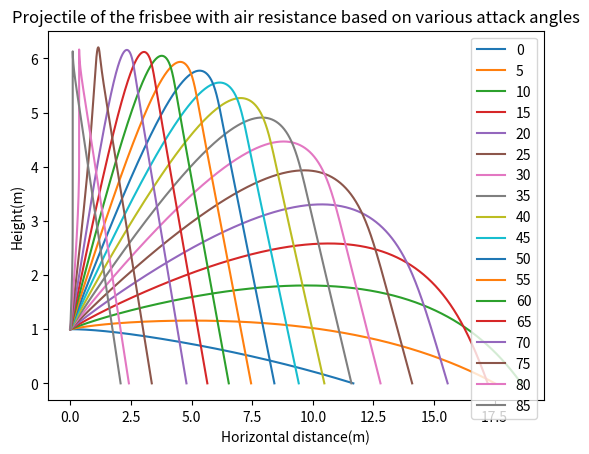

Recreate this plot in Python.
from typing import MappingView
import math
import matplotlib.pyplot as plt
import random
g1=[]
g2=[]
for k in range(0,90,5): #angles to be considered 
  #Initial angles 
  theta_0=k*math.pi/180 #initial angle 
  beta_0=k*math.pi/180 #initial inclination angle 

  alpha_0=abs(beta_0-theta_0) #initial attack angle 

  drift_angle_0=(theta_0+math.pi)%(2*math.pi) #inital drift angle 
  lift_angle_0=(theta_0+math.pi/2)%(2*math.pi) #initial lift angle

  #Properties of the frisbee:
  m=0.145 #mass of the frisbee in kilogram
  d=0.20 #diameter of the frisbee in meter
  A=0.05309 #surface area of the frisbee in meter square
  p=1.23 #density of air at sea level in kilogram per meter cube
  C_Drag_0=0.085+3.30*(alpha_0 -(- 0.052))**2 #initial drag coefficient of the frisbee
  C_Lift_0=0.13+3.09*alpha_0 #initial lift coefficient of the frisbee

  #Initial conditions for projectile motion
  g=-9.81 #Earth's gravitional acceleration
  v_0=10
  x_0=0
  y_0=1
  F_drag_0=0.5*p*A*C_Drag_0*v_0**2 #inital Drag force (antiparallel to initial velocity vector)
  F_lift_0=0.5*p*A*C_Lift_0*v_0**2 #initial Lift force (orthogonal to initial velocity vector)
  DT=0.0001
  t_max=6
  STEPS=int(t_max/DT)
  nbr_data_points=50
  data_counter=int(STEPS/nbr_data_points)

  #Creating lists for all variables
  C_Drag=[C_Drag_0,]
  C_Lift=[C_Lift_0]
  alpha=[alpha_0,]
  drift_angle=[drift_angle_0,]
  lift_angle=[lift_angle_0,]
  F_drag=[F_drag_0,]
  F_lift=[F_lift_0,]
  ax=[1/m*(F_lift_0*math.cos(lift_angle_0)+F_drag_0*math.cos(drift_angle_0)),]
  ay=[1/m*(F_lift_0*math.sin(lift_angle_0)+F_drag_0*math.cos(drift_angle_0)+ m*g),]
  vx=[v_0*math.cos(theta_0),]
  vy=[v_0*math.sin(theta_0),]
  x=[x_0,]
  y=[y_0,]

  #Projectile with Euler's method
  for i in range(STEPS):
    if y[i]<0:
      break

    theta=math.atan(vy[i]/vx[i])

    beta=beta_0 #we assume the inclination ange is constant throughout the flight 
    alpha.append(abs(beta-theta))

    ax.append(1/m * (F_lift[i]*math.cos(lift_angle[i])+F_drag[i]*math.cos(drift_angle[i])))
    ay.append(1/m * (F_lift[i]*math.sin(lift_angle[i]) + F_drag[i]*math.sin(lift_angle[i]) + m*g))

    vx.append(vx[i]+ax[i]*DT)
    vy.append(vy[i]+ay[i]*DT)

    C_Drag.append(0.085+3.30*(alpha[i] - (-0.052))**2)
    C_Lift.append(0.13+3.09*alpha[i])

    drift_angle.append((theta+math.pi)%(2*math.pi))
    lift_angle.append((theta+math.pi/2)%(2*math.pi))

    v=vx[i]/math.cos(theta)

    F_drag.append(0.5*p*A*C_Drag[i]*v**2)
    F_lift.append(0.5*p*A*C_Lift[i]*v**2)

    x.append(x[i]+vx[i]*DT)
    y.append(y[i]+vy[i]*DT)

  g1.append(x) #storing lists of x - values
  g2.append(y) #storing lists of y - values

#Plotting the graph
fig=plt.figure()
for j in range(len(g1)):
  plt.plot(g1[j],g2[j], label=j*5)
  plt.legend(loc="upper right")
  #n = random.choice(range(math.floor(len(x)/1)))
  #plt.annotate(f"({math.degrees(j*5*math.pi/180):.0f}, {math.degrees((j*5*math.pi/180)):.0f})", xy=(x[-n], y[-n]),fontsize=8)
  plt.title("Projectile of the frisbee with air resistance based on various attack angles")
  plt.xlabel("Horizontal distance(m)")
  plt.ylabel("Height(m)")

plt.show()
